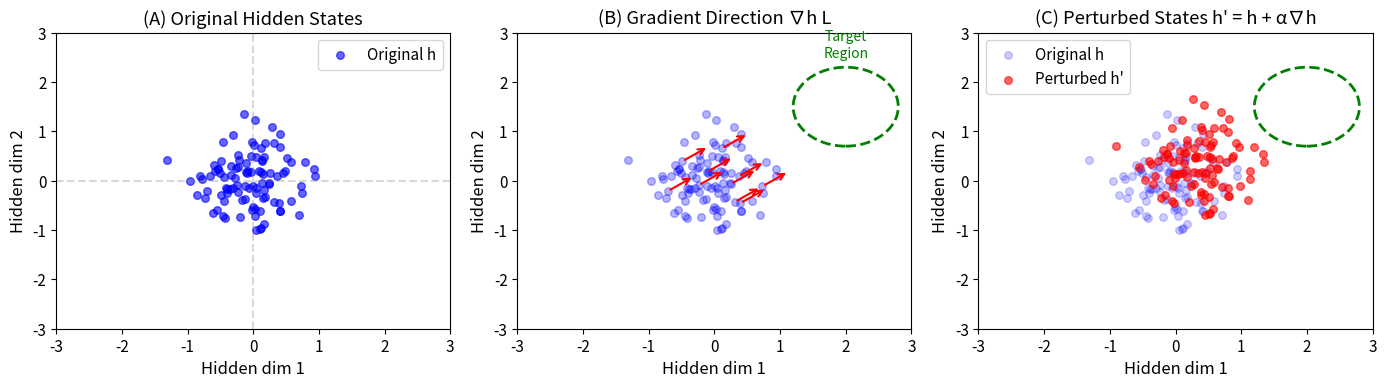
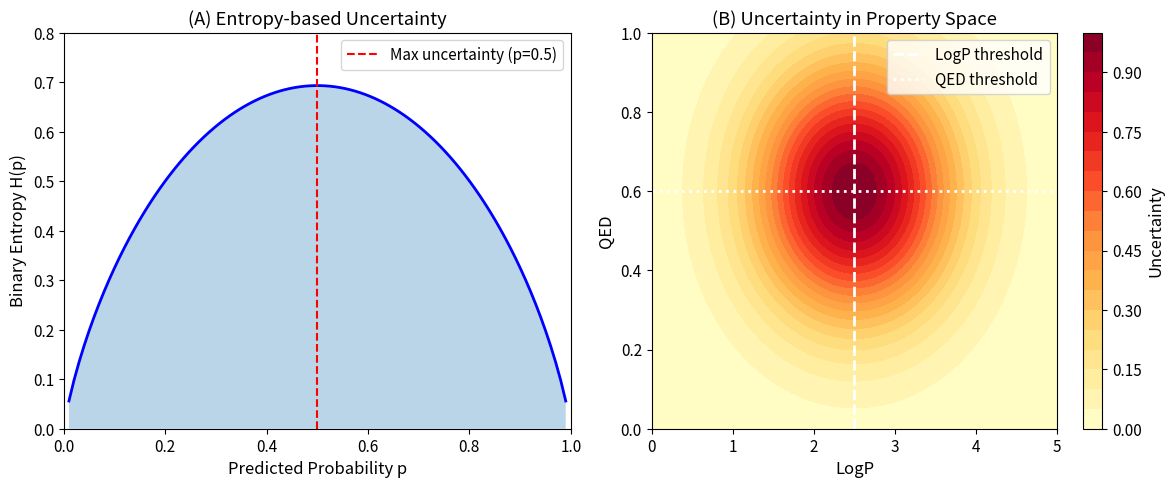
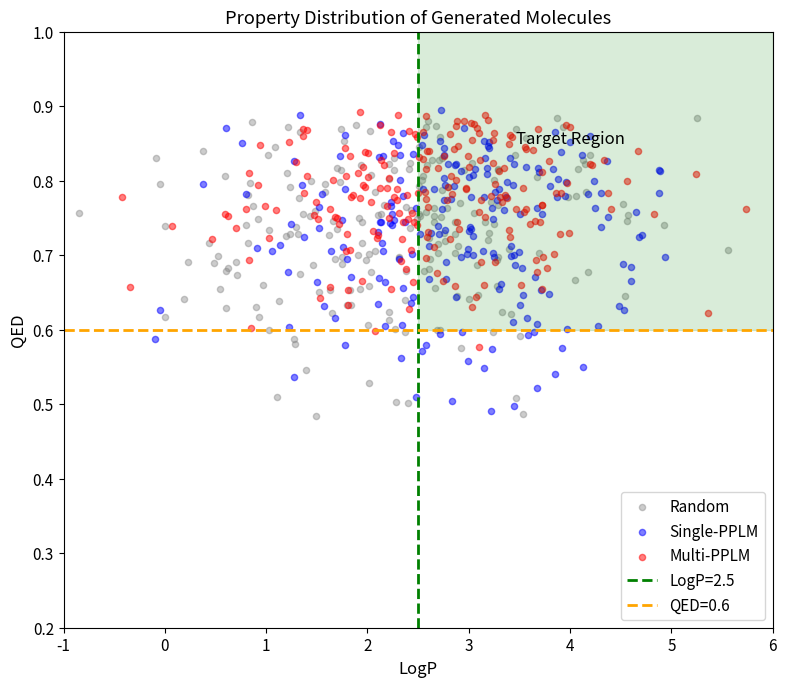
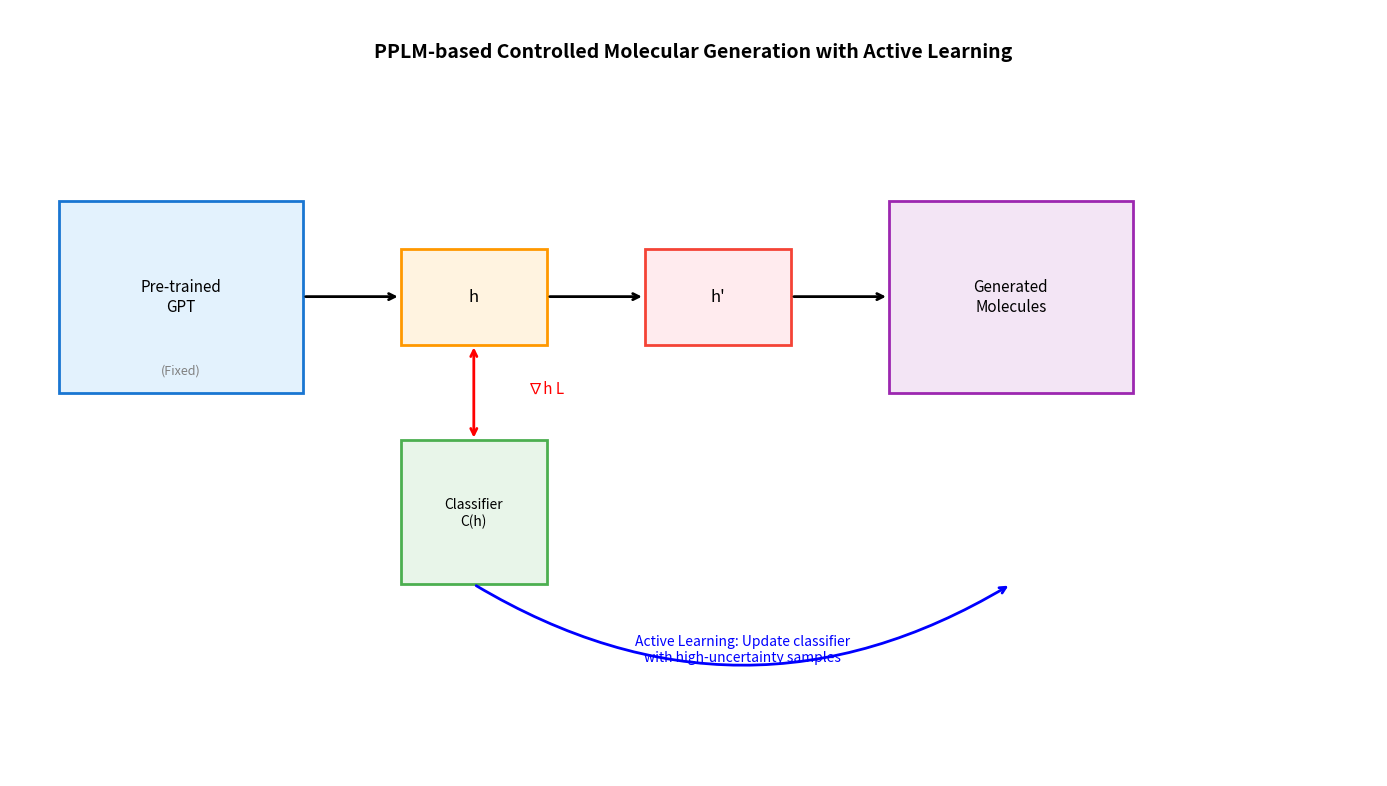

Reproduce these figures in Python, in order.
"""
Advanced visualization for MolGPT-PPLM.
More in-depth figures for publication.
"""

import numpy as np
import matplotlib.pyplot as plt
import matplotlib
matplotlib.use('Agg')
from matplotlib.patches import FancyArrowPatch
from mpl_toolkits.mplot3d import proj3d
import os

plt.rcParams.update({
    'font.size': 11,
    'axes.labelsize': 12,
    'figure.dpi': 150,
    'savefig.dpi': 300,
})

os.makedirs('results', exist_ok=True)


def plot_pplm_gradient_mechanism():
    """展示PPLM梯度扰动机制的示意图"""
    fig, axes = plt.subplots(1, 3, figsize=(14, 4))

    # Panel A: 原始隐藏状态分布
    ax = axes[0]
    np.random.seed(42)
    h_original = np.random.randn(100, 2) * 0.5 + np.array([0, 0])
    ax.scatter(h_original[:, 0], h_original[:, 1], c='blue', alpha=0.6, s=30, label='Original h')
    ax.set_xlabel('Hidden dim 1')
    ax.set_ylabel('Hidden dim 2')
    ax.set_title('(A) Original Hidden States')
    ax.set_xlim(-3, 3)
    ax.set_ylim(-3, 3)
    ax.axhline(y=0, color='gray', linestyle='--', alpha=0.3)
    ax.axvline(x=0, color='gray', linestyle='--', alpha=0.3)
    ax.legend()

    # Panel B: 梯度方向
    ax = axes[1]
    ax.scatter(h_original[:, 0], h_original[:, 1], c='blue', alpha=0.3, s=30)
    # 添加梯度箭头
    gradient_dir = np.array([0.8, 0.6])  # 目标属性方向
    for i in range(0, 100, 10):
        ax.annotate('', xy=(h_original[i, 0] + gradient_dir[0]*0.5,
                           h_original[i, 1] + gradient_dir[1]*0.5),
                   xytext=(h_original[i, 0], h_original[i, 1]),
                   arrowprops=dict(arrowstyle='->', color='red', lw=1.5))
    ax.set_xlabel('Hidden dim 1')
    ax.set_ylabel('Hidden dim 2')
    ax.set_title('(B) Gradient Direction ∇h L')
    ax.set_xlim(-3, 3)
    ax.set_ylim(-3, 3)
    # 标注目标区域
    circle = plt.Circle((2, 1.5), 0.8, fill=False, color='green', linestyle='--', lw=2)
    ax.add_patch(circle)
    ax.text(2, 2.5, 'Target\nRegion', ha='center', color='green', fontsize=10)

    # Panel C: 扰动后的隐藏状态
    ax = axes[2]
    h_perturbed = h_original + gradient_dir * 0.5  # h' = h + stepsize * gradient
    ax.scatter(h_original[:, 0], h_original[:, 1], c='blue', alpha=0.2, s=30, label='Original h')
    ax.scatter(h_perturbed[:, 0], h_perturbed[:, 1], c='red', alpha=0.6, s=30, label="Perturbed h'")
    ax.set_xlabel('Hidden dim 1')
    ax.set_ylabel('Hidden dim 2')
    ax.set_title("(C) Perturbed States h' = h + α∇h")
    ax.set_xlim(-3, 3)
    ax.set_ylim(-3, 3)
    circle = plt.Circle((2, 1.5), 0.8, fill=False, color='green', linestyle='--', lw=2)
    ax.add_patch(circle)
    ax.legend()

    plt.tight_layout()
    plt.savefig('results/fig5_pplm_gradient_mechanism.png')
    plt.savefig('results/fig5_pplm_gradient_mechanism.pdf')
    print("Saved: fig5_pplm_gradient_mechanism")
    plt.close()


def plot_uncertainty_landscape():
    """展示分类器不确定性在属性空间的分布"""
    fig, axes = plt.subplots(1, 2, figsize=(12, 5))

    # 创建网格
    x = np.linspace(0, 5, 100)
    y = np.linspace(0, 1, 100)
    X, Y = np.meshgrid(x, y)

    # Panel A: 二元熵函数
    ax = axes[0]
    p = np.linspace(0.01, 0.99, 100)
    entropy = -p * np.log(p) - (1-p) * np.log(1-p)
    ax.plot(p, entropy, 'b-', lw=2)
    ax.fill_between(p, entropy, alpha=0.3)
    ax.axvline(x=0.5, color='red', linestyle='--', label='Max uncertainty (p=0.5)')
    ax.set_xlabel('Predicted Probability p')
    ax.set_ylabel('Binary Entropy H(p)')
    ax.set_title('(A) Entropy-based Uncertainty')
    ax.legend()
    ax.set_xlim(0, 1)
    ax.set_ylim(0, 0.8)

    # Panel B: 属性空间中的不确定性热图
    ax = axes[1]
    # 模拟分类器在LogP-QED空间的不确定性
    # 在阈值边界(LogP=2.5, QED=0.6)附近不确定性最高
    logp_threshold, qed_threshold = 2.5, 0.6
    uncertainty = np.exp(-((X - logp_threshold)**2 / 1.5 + (Y - qed_threshold)**2 / 0.1))

    im = ax.contourf(X, Y, uncertainty, levels=20, cmap='YlOrRd')
    ax.axvline(x=logp_threshold, color='white', linestyle='--', lw=2, label='LogP threshold')
    ax.axhline(y=qed_threshold, color='white', linestyle=':', lw=2, label='QED threshold')
    ax.set_xlabel('LogP')
    ax.set_ylabel('QED')
    ax.set_title('(B) Uncertainty in Property Space')
    plt.colorbar(im, ax=ax, label='Uncertainty')
    ax.legend(loc='upper right')

    plt.tight_layout()
    plt.savefig('results/fig6_uncertainty_landscape.png')
    plt.savefig('results/fig6_uncertainty_landscape.pdf')
    print("Saved: fig6_uncertainty_landscape")
    plt.close()


def plot_property_distribution():
    """展示不同方法生成分子的属性分布"""
    fig, ax = plt.subplots(figsize=(8, 7))
    np.random.seed(42)

    # 模拟三种方法的分子属性分布
    n = 200
    # Random: 均匀分布
    random_logp = np.random.normal(2.3, 1.2, n)
    random_qed = np.random.beta(5, 2, n) * 0.6 + 0.3

    # Single-PPLM: LogP偏移
    single_logp = np.random.normal(2.8, 1.0, n)
    single_qed = np.random.beta(5, 2, n) * 0.6 + 0.3

    # Multi-PPLM: 双目标偏移
    multi_logp = np.random.normal(2.6, 1.0, n)
    multi_qed = np.random.beta(6, 2, n) * 0.5 + 0.4

    ax.scatter(random_logp, random_qed, c='gray', alpha=0.4, s=20, label='Random')
    ax.scatter(single_logp, single_qed, c='blue', alpha=0.5, s=20, label='Single-PPLM')
    ax.scatter(multi_logp, multi_qed, c='red', alpha=0.5, s=20, label='Multi-PPLM')

    # 阈值线
    ax.axvline(x=2.5, color='green', linestyle='--', lw=2, label='LogP=2.5')
    ax.axhline(y=0.6, color='orange', linestyle='--', lw=2, label='QED=0.6')

    # 目标区域
    ax.fill_between([2.5, 6], 0.6, 1.0, alpha=0.15, color='green')
    ax.text(4, 0.85, 'Target Region', fontsize=12, ha='center')

    ax.set_xlabel('LogP')
    ax.set_ylabel('QED')
    ax.set_title('Property Distribution of Generated Molecules')
    ax.set_xlim(-1, 6)
    ax.set_ylim(0.2, 1.0)
    ax.legend(loc='lower right')

    plt.tight_layout()
    plt.savefig('results/fig7_property_distribution.png')
    plt.savefig('results/fig7_property_distribution.pdf')
    print("Saved: fig7_property_distribution")
    plt.close()


def plot_framework_overview():
    """展示完整框架的示意图"""
    fig, ax = plt.subplots(figsize=(14, 8))
    ax.set_xlim(0, 14)
    ax.set_ylim(0, 8)
    ax.axis('off')

    # 标题
    ax.text(7, 7.5, 'PPLM-based Controlled Molecular Generation with Active Learning',
           ha='center', fontsize=14, fontweight='bold')

    # GPT模型
    rect = plt.Rectangle((0.5, 4), 2.5, 2, facecolor='#E3F2FD',
                         edgecolor='#1976D2', linewidth=2)
    ax.add_patch(rect)
    ax.text(1.75, 5, 'Pre-trained\nGPT', ha='center', va='center', fontsize=11)
    ax.text(1.75, 4.2, '(Fixed)', ha='center', fontsize=9, color='gray')

    # 隐藏状态
    rect = plt.Rectangle((4, 4.5), 1.5, 1, facecolor='#FFF3E0',
                         edgecolor='#FF9800', linewidth=2)
    ax.add_patch(rect)
    ax.text(4.75, 5, 'h', ha='center', va='center', fontsize=12)

    # 分类器
    rect = plt.Rectangle((4, 2), 1.5, 1.5, facecolor='#E8F5E9',
                         edgecolor='#4CAF50', linewidth=2)
    ax.add_patch(rect)
    ax.text(4.75, 2.75, 'Classifier\nC(h)', ha='center', va='center', fontsize=10)

    # 梯度
    ax.annotate('', xy=(4.75, 4.5), xytext=(4.75, 3.5),
               arrowprops=dict(arrowstyle='<->', color='red', lw=2))
    ax.text(5.3, 4, '∇h L', fontsize=11, color='red')

    # 扰动后的隐藏状态
    rect = plt.Rectangle((6.5, 4.5), 1.5, 1, facecolor='#FFEBEE',
                         edgecolor='#F44336', linewidth=2)
    ax.add_patch(rect)
    ax.text(7.25, 5, "h'", ha='center', va='center', fontsize=12)

    # 生成分子
    rect = plt.Rectangle((9, 4), 2.5, 2, facecolor='#F3E5F5',
                         edgecolor='#9C27B0', linewidth=2)
    ax.add_patch(rect)
    ax.text(10.25, 5, 'Generated\nMolecules', ha='center', va='center', fontsize=11)

    # 箭头连接
    ax.annotate('', xy=(4, 5), xytext=(3, 5),
               arrowprops=dict(arrowstyle='->', lw=2))
    ax.annotate('', xy=(6.5, 5), xytext=(5.5, 5),
               arrowprops=dict(arrowstyle='->', lw=2))
    ax.annotate('', xy=(9, 5), xytext=(8, 5),
               arrowprops=dict(arrowstyle='->', lw=2))

    # 主动学习循环
    ax.annotate('', xy=(4.75, 2), xytext=(10.25, 2),
               arrowprops=dict(arrowstyle='<-', lw=2, color='blue',
                              connectionstyle='arc3,rad=-0.3'))
    ax.text(7.5, 1.2, 'Active Learning: Update classifier\nwith high-uncertainty samples',
           ha='center', fontsize=10, color='blue')

    plt.tight_layout()
    plt.savefig('results/fig8_framework_overview.png')
    plt.savefig('results/fig8_framework_overview.pdf')
    print("Saved: fig8_framework_overview")
    plt.close()


if __name__ == '__main__':
    print("Generating advanced figures...")
    plot_pplm_gradient_mechanism()
    plot_uncertainty_landscape()
    plot_property_distribution()
    plot_framework_overview()
    print("\nAll advanced figures generated!")
